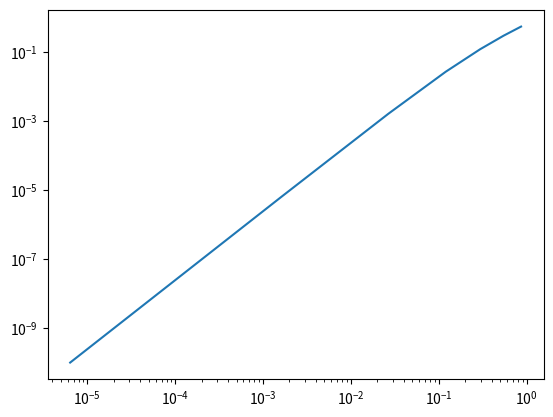

Python code for this plot:
# import libraries
import numpy as np
import matplotlib.pyplot as plt
        
def driver():

  f = lambda x: (x**6)-x- 1
  fp = lambda x: 6*(x**5)-1
  p0 = 2

  Nmax = 100
  tol = 1e-13

  (p,pstar,info,it) = newton(f,fp,p0,tol, Nmax)
  print('the approximate root is', '%16.16e' % pstar)
  print('the error message reads:', '%d' % info)
  print('Number of iterations:', '%d' % it)

  print(abs((p - pstar)))
  xk = abs((p - pstar))[0:it-1]
  xkp1 = abs((p - pstar))[1:it]

  print("Slope = ", (xk[5]-xk[1])/(xkp1[5]-xkp1[1]))

  plt.plot(xk, xkp1)
  plt.xscale('log')
  plt.yscale('log')
  plt.show()

def newton(f,fp,p0,tol,Nmax):
  """
  Newton iteration.
  
  Inputs:
    f,fp - function and derivative
    p0   - initial guess for root
    tol  - iteration stops when p_n,p_{n+1} are within tol
    Nmax - max number of iterations
  Returns:
    p     - an array of the iterates
    pstar - the last iterate
    info  - success message
          - 0 if we met tol
          - 1 if we hit Nmax iterations (fail)
     
  """
  p = np.zeros(Nmax+1)
  p[0] = p0
  for it in range(Nmax):
      p1 = p0-f(p0)/fp(p0)
      p[it+1] = p1
      if (abs(p1-p0) < tol):
          pstar = p1
          info = 0
          return [p,pstar,info,it]
      p0 = p1
  pstar = p1
  info = 1
  return [p,pstar,info,it]
        
driver()
